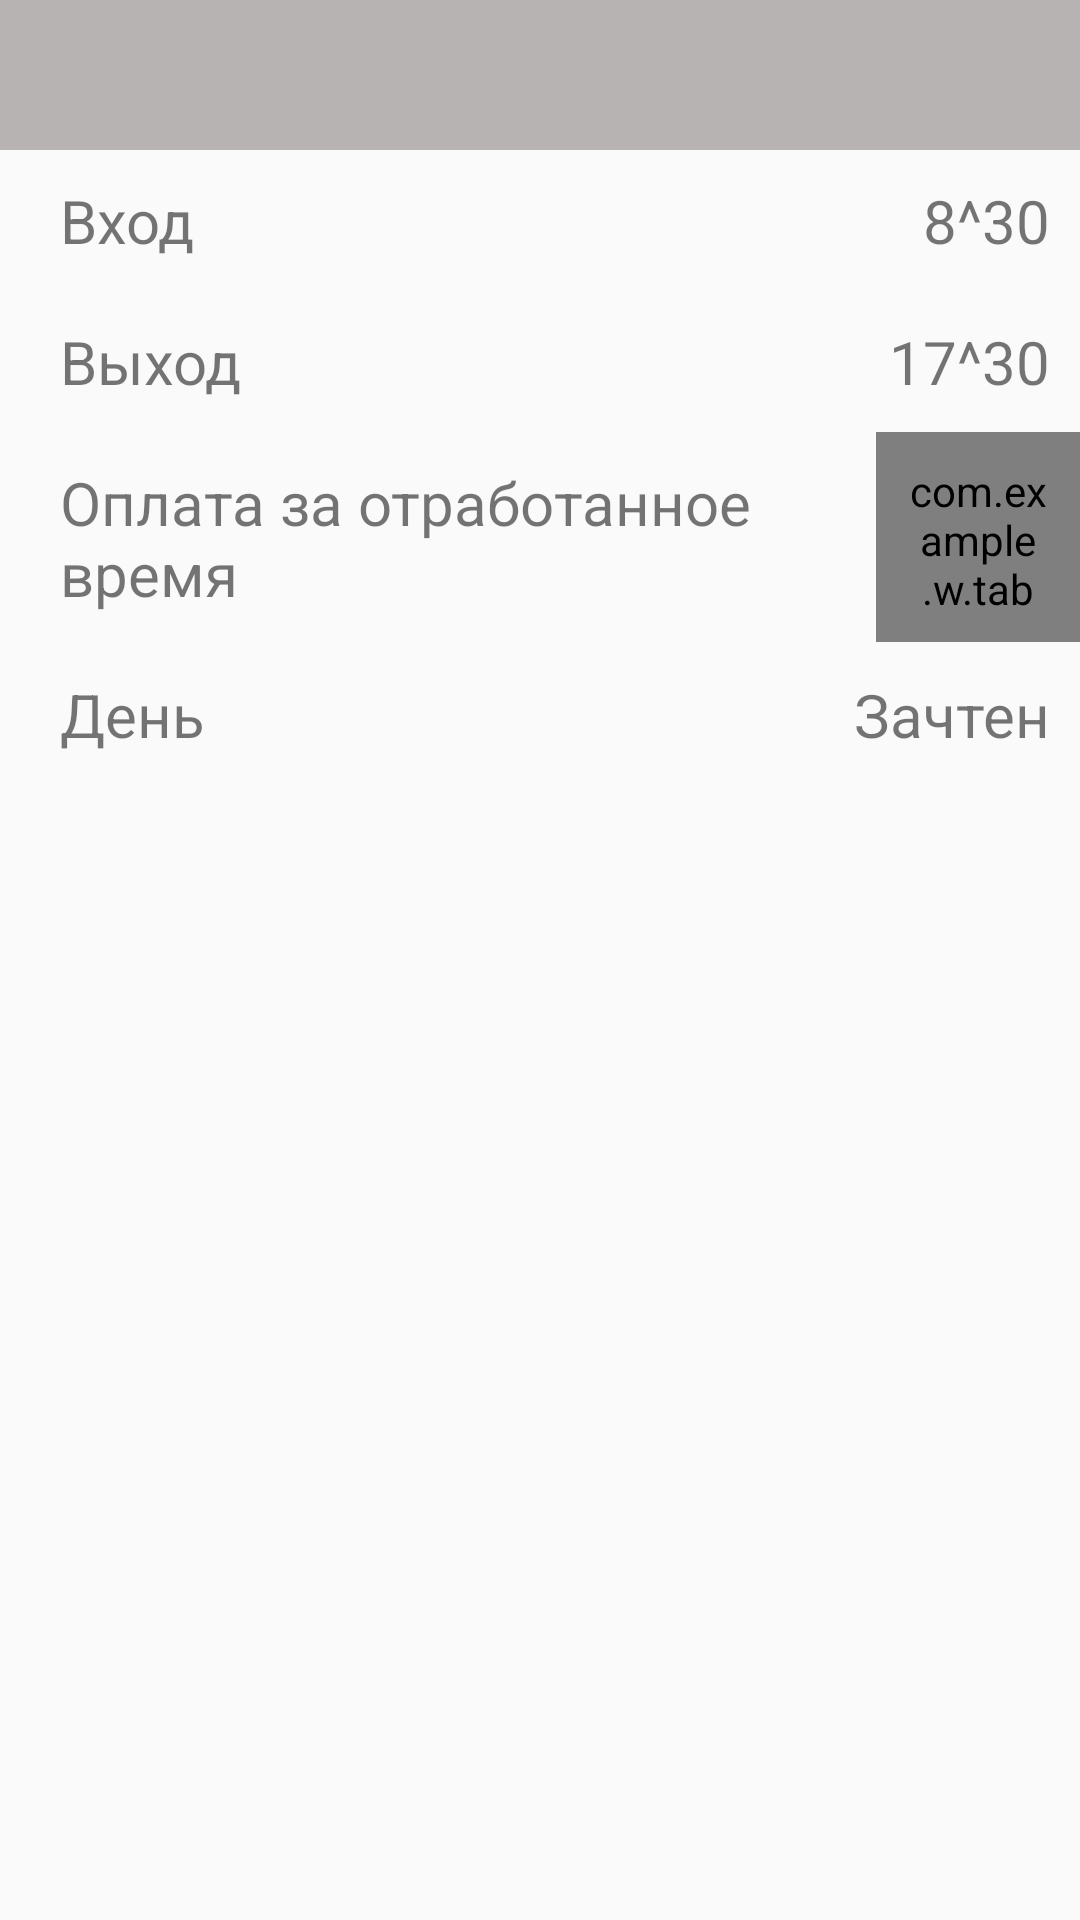

Write the Android layout XML for this screen, with the resource values it uses.
<!-- AndroidManifest.xml: application theme Theme.AppCompat.Light.NoActionBar -->
<!-- res/layout/fragment_day_info.xml -->
<RelativeLayout xmlns:android="http://schemas.android.com/apk/res/android"
    xmlns:tools="http://schemas.android.com/tools"
    android:layout_width="match_parent"
    android:layout_height="match_parent"
    tools:context="com.example.w.tabel.Fragment.DayInfoFragment"
    >

    <RelativeLayout
        android:id="@+id/day_info"
        android:layout_width="match_parent"
        android:layout_height="50dp"
        android:background="@color/colorMonthPanel">

        <ImageButton
            android:id="@+id/left_btn_undo"
            android:layout_width="50dp"
            android:layout_height="50dp"
            android:src="@drawable/ic_undo_white_24dp"
            android:rotationX="180"
            android:background="?selectableItemBackground"
            android:layout_alignParentLeft="true"

            />

        <TextView
            android:id="@+id/center_day_info"
            android:layout_width="wrap_content"
            android:layout_height="wrap_content"
            android:layout_marginTop="10dp"
            android:text=""
            android:textColor="@color/colorWhite"
            android:layout_centerHorizontal="true"
            android:layout_centerVertical="true"/>

        <ImageButton
            android:id="@+id/right_alert_dialog"
            android:layout_width="50dp"
            android:layout_height="50dp"
            android:src="@drawable/ic_more_horiz_white_24dp"
            android:background="?selectableItemBackground"
            android:layout_alignParentRight="true"/>
    </RelativeLayout>

    <RelativeLayout
        android:layout_width="match_parent"
        android:layout_height="match_parent"
        android:layout_below="@+id/day_info"
        android:paddingLeft="10dp"
        >

        <TextView
            android:id="@+id/txt_enter"
            android:layout_width="wrap_content"
            android:layout_height="wrap_content"
            android:text="Вход"
            android:textSize="20sp"
            android:padding="10dp"/>

        <TextView
            android:id="@+id/txt_enter_time"
            android:layout_width="wrap_content"
            android:layout_height="wrap_content"
            android:layout_alignParentRight="true"
            android:text="8^30"
            android:textSize="20sp"
            android:padding="10dp"/>

        <TextView
            android:id="@+id/txt_exit"
            android:layout_width="wrap_content"
            android:layout_height="wrap_content"
            android:layout_below="@+id/txt_enter"
            android:text="Выход"
            android:textSize="20sp"
            android:padding="10dp"/>

        <TextView
            android:id="@+id/txt_exit_time"
            android:layout_width="wrap_content"
            android:layout_height="wrap_content"
            android:layout_below="@+id/txt_enter_time"
            android:layout_alignParentRight="true"
            android:text="17^30"
            android:textSize="20sp"
            android:padding="10dp"/>


        <LinearLayout
            android:id="@+id/work_layout"
            android:layout_width="match_parent"
            android:layout_height="wrap_content"
            android:layout_below="@+id/txt_exit_time">

            <TextView
                android:id="@+id/txt_work"
                android:layout_width="wrap_content"
                android:layout_height="wrap_content"
                android:layout_below="@+id/txt_exit"
                android:text="Оплата за отработанное время"
                android:textSize="20sp"
                android:layout_weight="0.2"
                android:padding="10dp"/>

            <com.example.w.tabel.MyPresenter.Custom.Calendar.CustomCalendarView
                android:id="@+id/custom_id_calendar_second_ft"
                android:layout_width="200dp"
                android:layout_height="70dp"
                android:layout_below="@+id/txt_exit_time"
                android:layout_alignParentRight="true"
                android:layout_weight="0.8"
                android:padding="10dp"/>

        </LinearLayout>

        <TextView
            android:id="@+id/txt_day"
            android:layout_width="wrap_content"
            android:layout_height="wrap_content"
            android:layout_below="@+id/work_layout"
            android:text="День"
            android:textSize="20sp"
            android:padding="10dp"/>

        <TextView
            android:id="@+id/txt_day_time"
            android:layout_width="wrap_content"
            android:layout_height="wrap_content"
            android:layout_below="@+id/work_layout"
            android:layout_alignParentRight="true"
            android:text="Зачтен"
            android:textSize="20sp"
            android:padding="10dp"/>
    </RelativeLayout>

</RelativeLayout>
<!-- resources referenced by this layout -->
<resources>
  <color name="colorMonthPanel">#b7b3b3</color>
  <color name="colorWhite">#ffffff</color>
</resources>
